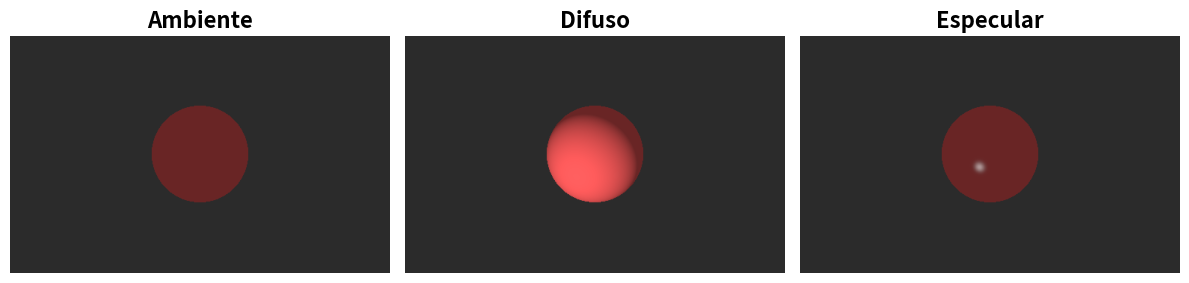
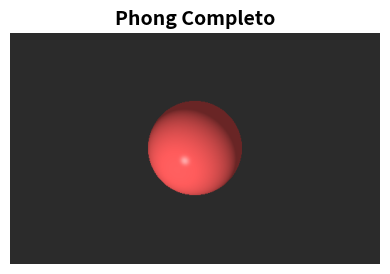

The matplotlib source for these figures, in order:
# Enhanced Phong visualization with multiple colored spheres (ambient, diffuse, specular)
# Saves a side-by-side image similar to the user's reference.
import numpy as np
import matplotlib.pyplot as plt

# ---------- Camera & image ----------
W, H = 512, 320  # wide layout
aspect = W / H
eye = np.array([-8.0, 0.0, 0.0], dtype=float)
fov = np.deg2rad(60)
df = 6.0
half_h = df * np.tan(fov * 0.5)
half_v = half_h / aspect

# ---------- Scene: three spheres ----------
# Big red, small blue, small green
spheres = [
    {"center": np.array([3.0, 0.0, 0.0]), "radius": 1.6, "color": np.array([0.95, 0.1, 0.1]),
     "ka": 0.15, "kd": 0.85, "ks": 0.25, "shininess": 64},
    {"center": np.array([2.3, -0.55, 0.4]), "radius": 0.5, "color": np.array([0.1, 0.35, 0.95]),
     "ka": 0.18, "kd": 0.85, "ks": 0.3, "shininess": 96},
    {"center": np.array([4.1, 0.65, -0.15]), "radius": 0.4, "color": np.array([0.3, 0.95, 0.3]),
     "ka": 0.18, "kd": 0.85, "ks": 0.35, "shininess": 32},
]

# ---------- Light ----------
light_pos = np.array([-2.0, 2.5, 2.0])
light_int = 1.2

bg_color = np.array([0.02, 0.02, 0.02])

def normalize(v):
    n = np.linalg.norm(v, axis=-1, keepdims=True)
    n = np.where(n==0, 1.0, n)
    return v / n

def intersect_sphere(ro, rd, center, radius):
    # returns t or np.inf
    oc = ro - center
    b = np.sum(rd * oc, axis=-1)
    c = np.sum(oc * oc, axis=-1) - radius * radius
    disc = b*b - c
    hit = disc >= 0
    t = np.where(hit, -b - np.sqrt(np.maximum(disc, 0.0)), np.inf)
    t2 = np.where(hit, -b + np.sqrt(np.maximum(disc, 0.0)), np.inf)
    # pick closest positive
    t = np.where((t > 1e-4), t, np.where((t2 > 1e-4), t2, np.inf))
    return t

# Build primary rays
ys = np.linspace(-half_v, half_v, H)
zs = np.linspace(half_h, -half_h, W)
py, pz = np.meshgrid(ys, zs, indexing='ij')
px = np.full_like(py, eye[0] + df)
pixels = np.stack([px, py, pz], axis=-1)
rays = normalize(pixels - eye)

# Trace against all spheres
tmin = np.full((H, W), np.inf)
sid = np.full((H, W), -1, dtype=int)

for i, s in enumerate(spheres):
    t = intersect_sphere(eye, rays, s["center"], s["radius"])
    mask = t < tmin
    tmin = np.where(mask, t, tmin)
    sid[mask] = i

hit = sid >= 0
P = eye + rays * tmin[..., None]  # hit points
N = np.zeros_like(P)
color = np.zeros((H, W, 3))
ka = np.zeros((H, W, 1))
kd = np.zeros((H, W, 1))
ks = np.zeros((H, W, 1))
shin = np.zeros((H, W, 1))

# Fill per-hit material and normal
for i, s in enumerate(spheres):
    m = hit & (sid == i)
    if not np.any(m):
        continue
    N[m] = normalize(P[m] - s["center"])
    color[m] = s["color"]
    ka[m] = s["ka"]
    kd[m] = s["kd"]
    ks[m] = s["ks"]
    shin[m] = s["shininess"]

# Lighting vectors
L = normalize(light_pos - P)
V = normalize(eye - P)
R = normalize(2.0 * (np.sum(N*L, axis=-1, keepdims=True)) * N - L)

# Components
Iamb = ka * color
Idif = kd * color * np.maximum(0.0, np.sum(N*L, axis=-1, keepdims=True)) * light_int
Ispe = ks * (np.maximum(0.0, np.sum(R*V, axis=-1, keepdims=True)) ** np.maximum(shin,1.0)) * light_int

# Shadow (simple hard shadow): cast ray from P toward light; if occluded, zero out dif/spec
# move origin slightly along normal to avoid self-intersection
shadow = np.ones((H, W, 1), dtype=float)
Po = P + N * 1e-3
to_light = normalize(light_pos - Po)
for i, s in enumerate(spheres):
    # do not self-occlude check via sid
    t = intersect_sphere(Po, to_light, s["center"], s["radius"])
    # where t is finite and less than light distance, it's in shadow
    dist_l = np.linalg.norm(light_pos - Po, axis=-1, keepdims=True)
    occ = (t[..., None] < dist_l) & (t[..., None] < np.inf) & (sid[..., None] != i)
    shadow = np.where(occ, 0.0, shadow)

Idif *= shadow
Ispe *= shadow

# Compose passes
img_ambient  = np.where(hit[..., None], Iamb, bg_color)
img_diffuse  = np.where(hit[..., None], Iamb + Idif, bg_color)
img_specular = np.where(hit[..., None], Iamb + Ispe, bg_color)
img_full     = np.where(hit[..., None], Iamb + Idif + Ispe, bg_color)

# Simple tone mapping/gamma
def post(x):
    x = np.clip(x, 0, 1.0)
    return np.power(x, 1/2.2)

img_ambient  = post(img_ambient)
img_diffuse  = post(img_diffuse)
img_specular = post(img_specular)
img_full     = post(img_full)

# Plot similar to reference: three panels + title labels
fig, axes = plt.subplots(1, 3, figsize=(12, 4))
titles = ["Ambiente", "Difuso", "Especular"]
for ax, im, t in zip(axes, [img_ambient, img_diffuse, img_specular], titles):
    ax.imshow(im, origin='upper')
    ax.set_title(t, fontsize=16, fontweight='bold')
    ax.axis('off')

plt.tight_layout()
plt.savefig('phong_ambient_diffuse_specular.png', dpi=160, bbox_inches='tight')

# Also save a 4th full image
plt.figure(figsize=(4,4))
plt.imshow(img_full, origin='upper')
plt.title("Phong Completo", fontsize=14, fontweight='bold')
plt.axis('off')
plt.tight_layout()
plt.savefig('phong_full.png', dpi=160, bbox_inches='tight')

